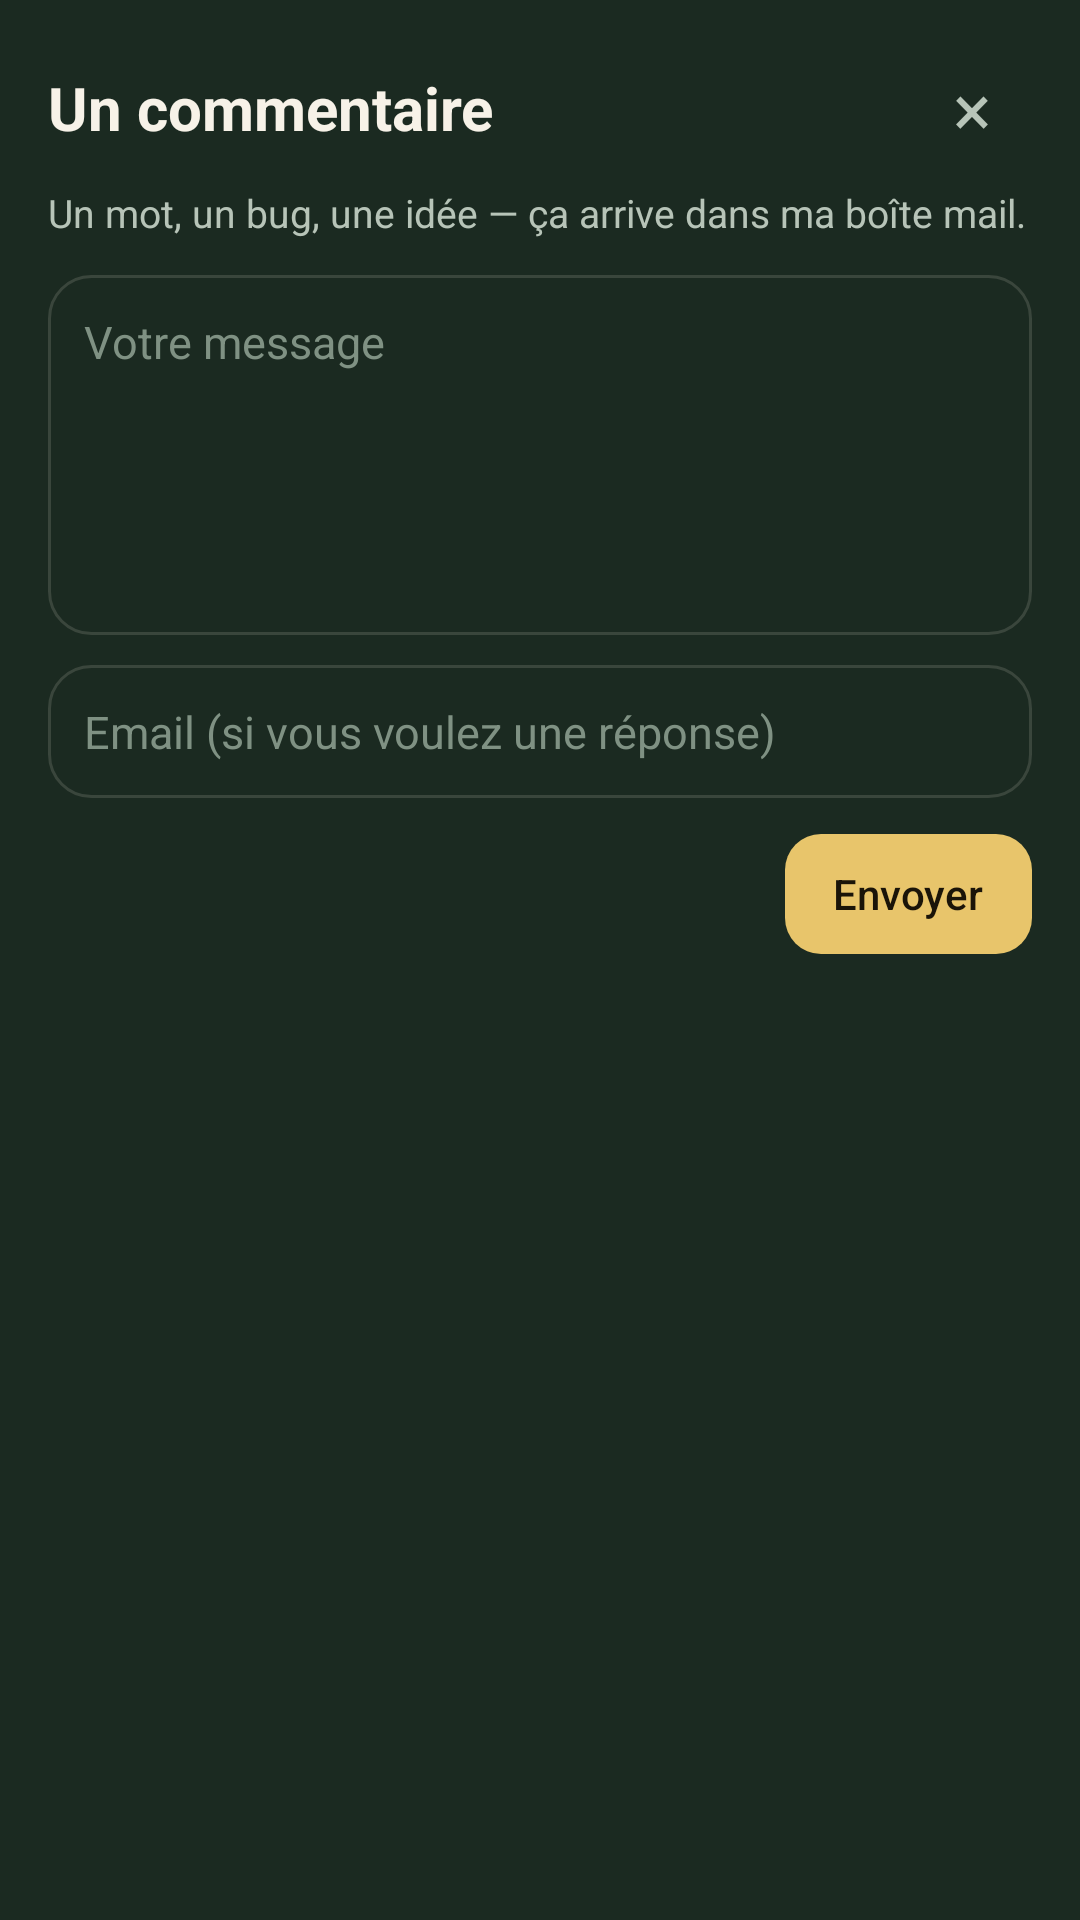

Layout XML and referenced resources for this Android screen:
<!-- AndroidManifest.xml: application theme Theme.Ods9 -->
<!-- res/layout/dialog_feedback.xml -->
<?xml version="1.0" encoding="utf-8"?>
<LinearLayout xmlns:android="http://schemas.android.com/apk/res/android"
    android:layout_width="match_parent"
    android:layout_height="wrap_content"
    android:background="@color/felt_card"
    android:orientation="vertical"
    android:padding="16dp">

    <LinearLayout
        android:layout_width="match_parent"
        android:layout_height="wrap_content"
        android:gravity="center_vertical"
        android:orientation="horizontal">

        <TextView
            android:layout_width="0dp"
            android:layout_height="wrap_content"
            android:layout_weight="1"
            android:fontFamily="sans-serif"
            android:text="@string/feedback_title"
            android:textColor="@color/ink"
            android:textSize="20sp"
            android:textStyle="bold" />

        <TextView
            android:id="@+id/feedback_close"
            android:layout_width="40dp"
            android:layout_height="40dp"
            android:gravity="center"
            android:text="×"
            android:textColor="@color/muted"
            android:textSize="24sp" />
    </LinearLayout>

    <TextView
        android:layout_width="match_parent"
        android:layout_height="wrap_content"
        android:layout_marginTop="6dp"
        android:text="@string/feedback_help"
        android:textColor="@color/muted"
        android:textSize="13sp" />

    <EditText
        android:id="@+id/feedback_msg"
        android:layout_width="match_parent"
        android:layout_height="wrap_content"
        android:layout_marginTop="12dp"
        android:background="@drawable/bg_input"
        android:gravity="top"
        android:hint="@string/feedback_placeholder"
        android:importantForAutofill="no"
        android:inputType="textMultiLine|textCapSentences"
        android:minHeight="120dp"
        android:padding="12dp"
        android:textColor="@color/ink"
        android:textColorHint="@color/dim"
        android:textSize="15sp" />

    <EditText
        android:id="@+id/feedback_email"
        android:layout_width="match_parent"
        android:layout_height="wrap_content"
        android:layout_marginTop="10dp"
        android:background="@drawable/bg_input"
        android:hint="@string/feedback_email"
        android:importantForAutofill="no"
        android:inputType="textEmailAddress"
        android:padding="12dp"
        android:textColor="@color/ink"
        android:textColorHint="@color/dim"
        android:textSize="15sp" />

    <TextView
        android:id="@+id/feedback_status"
        android:layout_width="match_parent"
        android:layout_height="wrap_content"
        android:layout_marginTop="8dp"
        android:textColor="@color/ok"
        android:textSize="13sp"
        android:visibility="gone" />

    <TextView
        android:id="@+id/feedback_send"
        android:layout_width="wrap_content"
        android:layout_height="40dp"
        android:layout_gravity="end"
        android:layout_marginTop="12dp"
        android:background="@drawable/bg_gold_btn"
        android:fontFamily="sans-serif-medium"
        android:gravity="center"
        android:paddingHorizontal="16dp"
        android:text="@string/feedback_send"
        android:textColor="@color/tile_ink"
        android:textSize="14sp" />
</LinearLayout>
<!-- resources referenced by this layout -->
<resources>
  <color name="dim">#7f9183</color>
  <color name="felt_card">#1b2a21</color>
  <color name="ink">#f7f2e8</color>
  <color name="muted">#b7c4b8</color>
  <color name="ok">#3dce8a</color>
  <color name="tile_ink">#1a1408</color>
  <!-- drawable bg_gold_btn (drawable) -->
  <?xml version="1.0" encoding="utf-8"?>
  <ripple xmlns:android="http://schemas.android.com/apk/res/android" android:color="#66ffffff">
      <item>
          <shape android:shape="rectangle">
              <solid android:color="@color/gold" />
              <corners android:radius="12dp" />
          </shape>
      </item>
  </ripple>
  <!-- drawable bg_input (drawable) -->
  <?xml version="1.0" encoding="utf-8"?>
  <selector xmlns:android="http://schemas.android.com/apk/res/android">
      <item android:state_focused="true">
          <shape android:shape="rectangle">
              <solid android:color="@color/felt_card" />
              <stroke android:width="1.5dp" android:color="@color/gold" />
              <corners android:radius="14dp" />
          </shape>
      </item>
      <item>
          <shape android:shape="rectangle">
              <solid android:color="@color/felt_card" />
              <stroke android:width="1dp" android:color="@color/line" />
              <corners android:radius="14dp" />
          </shape>
      </item>
  </selector>
  <string name="feedback_email">Email (si vous voulez une réponse)</string>
  <string name="feedback_help">Un mot, un bug, une idée — ça arrive dans ma boîte mail.</string>
  <string name="feedback_placeholder">Votre message</string>
  <string name="feedback_send">Envoyer</string>
  <string name="feedback_title">Un commentaire</string>
  <style name="Theme.Ods9" parent="@android:style/Theme.DeviceDefault.NoActionBar">
          <item name="android:windowBackground">#0e1711</item>
          <item name="android:colorPrimary">#e8c56b</item>
          <item name="android:colorAccent">#e8c56b</item>
          <item name="android:windowLightStatusBar">false</item>
          <item name="android:editTextStyle">@style/Field</item>
          <item name="android:scrollViewStyle">@style/QuietScroll</item>
          <item name="android:listViewStyle">@style/QuietList</item>
          <item name="android:dropDownListViewStyle">@style/QuietDropdown</item>
      </style>
  <color name="gold">#e8c56b</color>
  <color name="line">#24f4efe4</color>
  <style name="Field" parent="@android:style/Widget.EditText">
          <item name="android:background">@drawable/bg_input</item>
          <item name="android:textCursorDrawable">@null</item>
          <item name="android:scrollbars">none</item>
      </style>
  <style name="QuietScroll" parent="@android:style/Widget.ScrollView">
          <item name="android:scrollbars">none</item>
      </style>
  <style name="QuietList" parent="@android:style/Widget.DeviceDefault.ListView">
          <item name="android:scrollbars">none</item>
      </style>
  <style name="QuietDropdown" parent="@android:style/Widget.DeviceDefault.ListView.DropDown">
          <item name="android:scrollbars">none</item>
      </style>
</resources>
